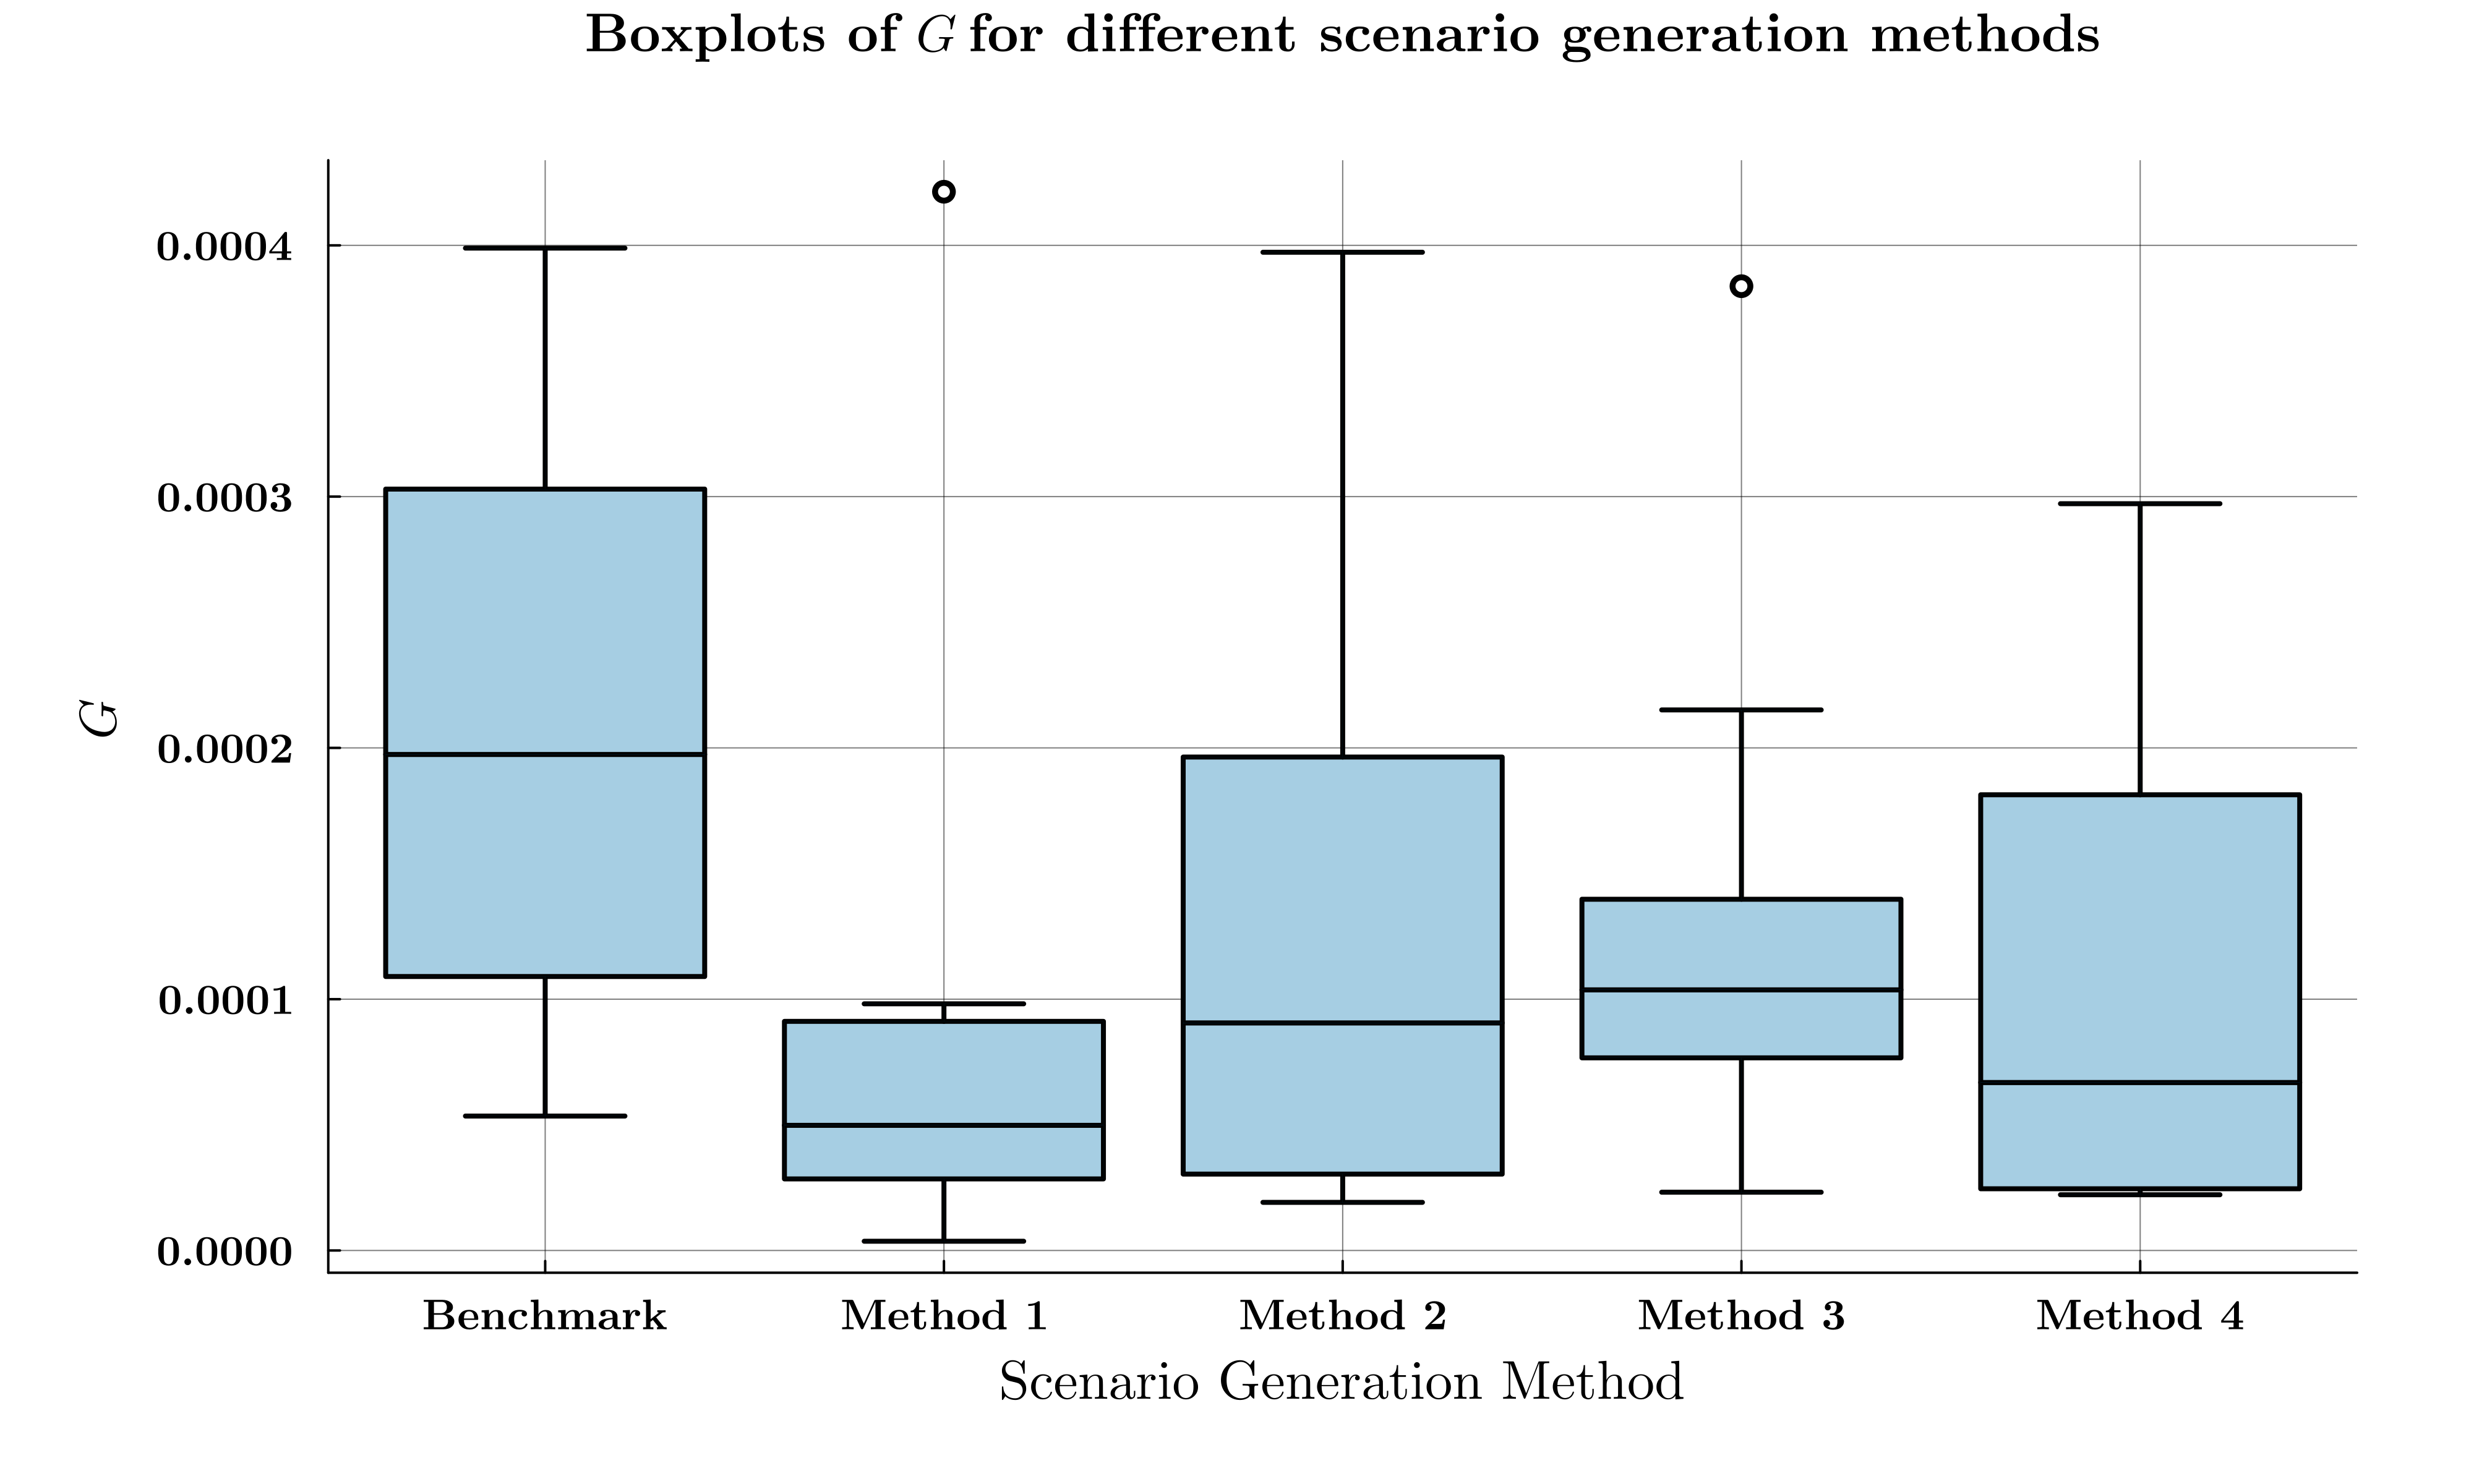

Source data for this figure (header and first rows):
Benchmark, Method 1, Method 2, Method 3, Method 4
0.0001042, 3.669928454960205e-6, 7.272945990781633e-5, 2.3188103820516307e-5, 0.0002454
5.349062424182529e-5, 4.8082412030690645e-5, 4.1066150850064065e-5, 0.0001242, 2.232461891824582e-5
0.0003989, 0.0004213, 0.0003973, 8.722035732337633e-5, 3.1247789865803495e-5
0.000352, 4.208578070295428e-5, 2.6833761883685727e-5, 0.0001449, 0.0001588
0.0003032, 1.1651003857693317e-5, 0.0002873, 0.0001202, 4.7727611859191635e-5
0.0002497, 9.765221291208703e-5, 2.3290932001667955e-5, 3.570351555787307e-5, 0.0002972
0.0001233, 9.816077195660891e-5, 0.0002238, 7.349181202148971e-5, 8.59784302455157e-5
8.106714677317276e-5, 7.171576358223074e-5, 0.0001141, 0.0002151, 2.2190572516184864e-5
0.0001451, 2.3943298873440944e-5, 1.9149025760302934e-5, 8.61777225477278e-5, 2.217941656661478e-5
0.0003025, 5.150789103029809e-5, 0.0001084, 0.0003837, 0.0001889
